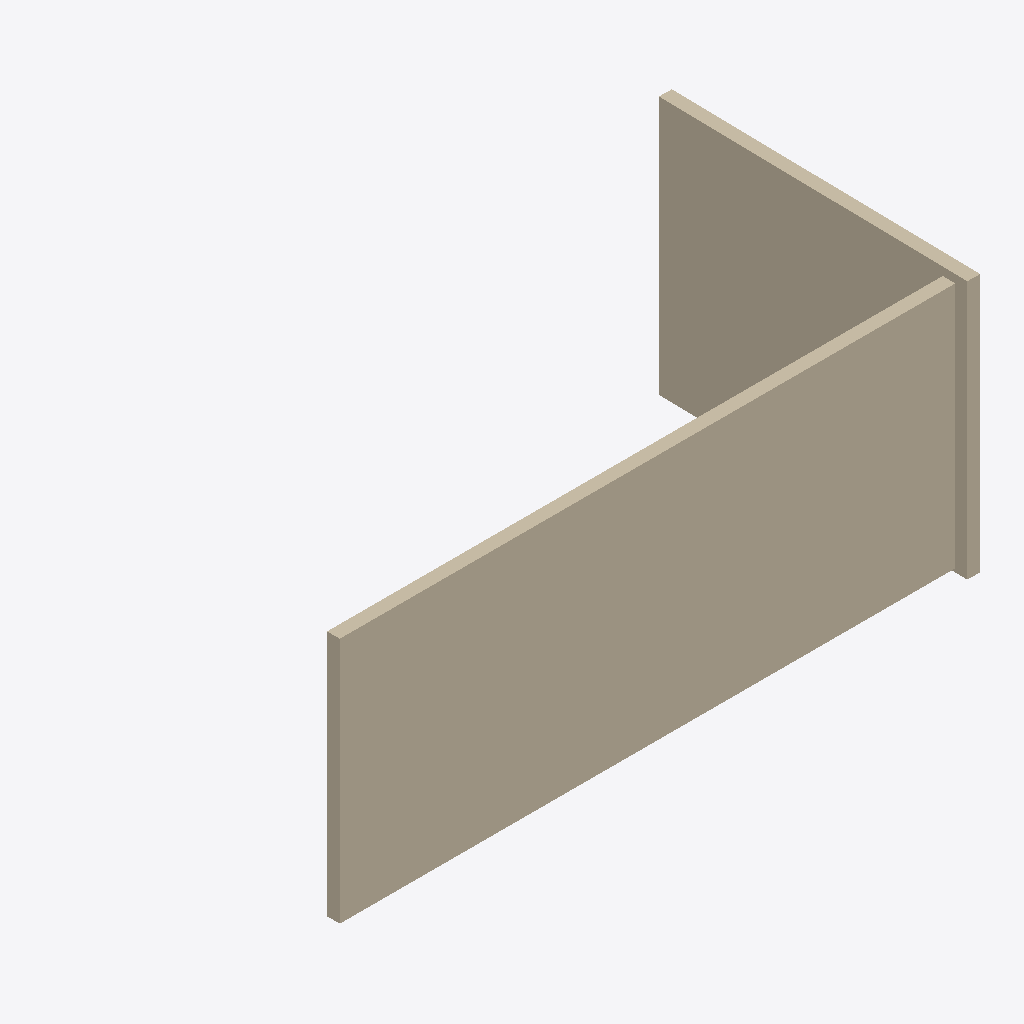
Isometric view of an IFC building model (IFC-SPF (STEP), schema IFC4, length unit metre), seen from the south-west, elements coloured by IFC class: 2 walls (beige).
Extent 6.0 m × 3.0 m × 2.4 m (x, y, z). Storeys (1): storey-1 at 0.00 m. Elements (2): 2 IfcWall.

HEADER;
FILE_DESCRIPTION(('ViewDefinition[DesignTransferView]'),'2;1');
FILE_NAME('/dev/null','2026-11-14T15:46:07+08:00',(''),(''),'IfcOpenShell 0.8.4','IfcOpenShell 0.8.4','Nobody');
FILE_SCHEMA(('IFC4'));
ENDSEC;
DATA;
#1=IFCPROJECT('0gcnkthyjVrxX829i860Nc',$,'photo-room-d7ac9f7de3c8464088a722eef2ce11b6',$,$,$,$,(#10,#15),#5);
#17=IFCSITE('0Mm_t21eLRHAo0s_FtYMuz',$,'Site (location unspecified)',$,$,$,$,$,$,$,$,$,$,$);
#18=IFCBUILDING('1JCMp6P9fGn9c2L5ojebZF',$,'Building (unverified)',$,$,$,$,$,$,$,$,$);
#21=IFCBUILDINGSTOREY('1tUQuF5EnO_8X4eeuYyNwE',$,'storey-1',$,$,$,$,$,$,0.0);
#23=IFCWALL('1$v8D8xZjGZPJwrLFjwY6U',$,'wall-06350fcfc37426e2',$,$,#53,#39,$,$);
#60=IFCWALL('0KvLT0ObTHAhxnjDl1Oxv6',$,'wall-8eb3e70381275f0f',$,$,#89,#76,$,$);
ENDSEC;
